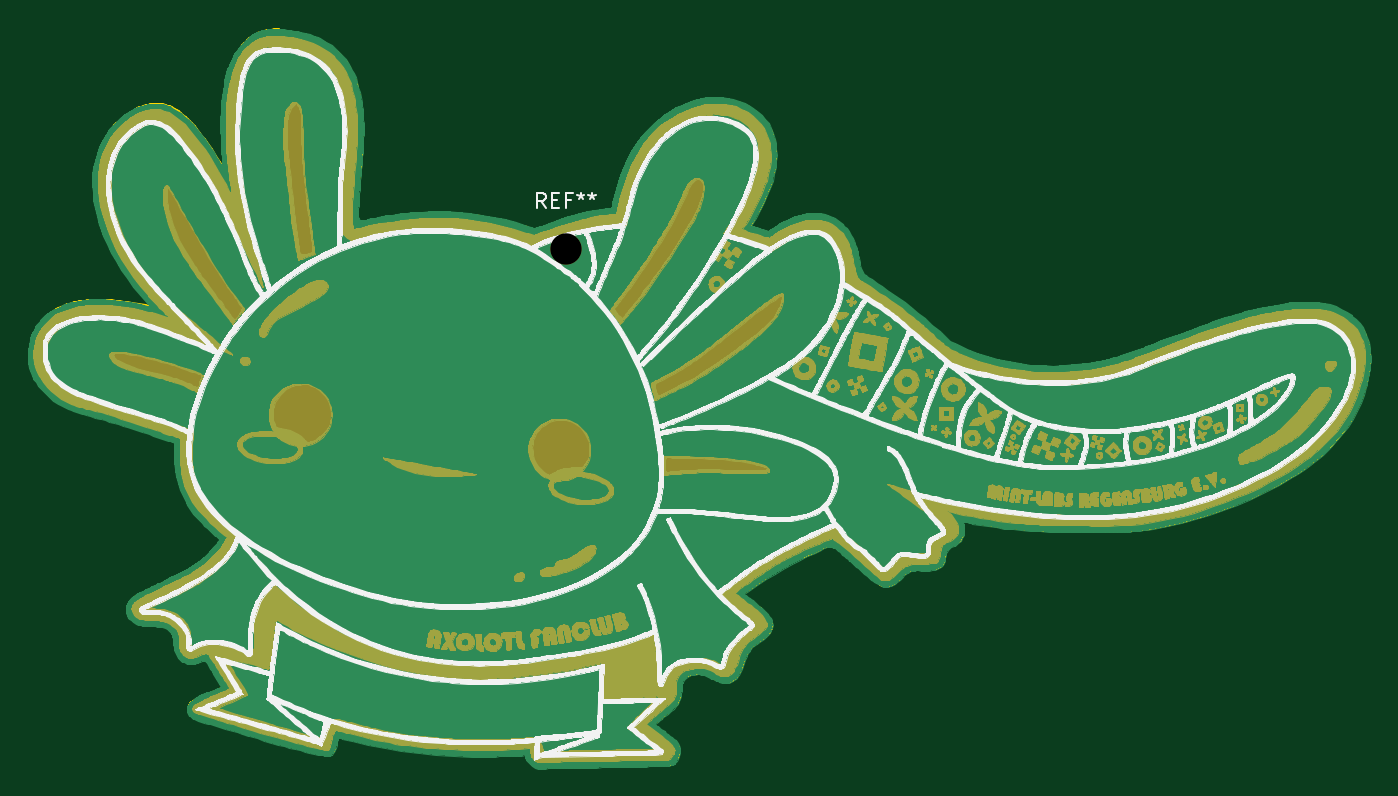
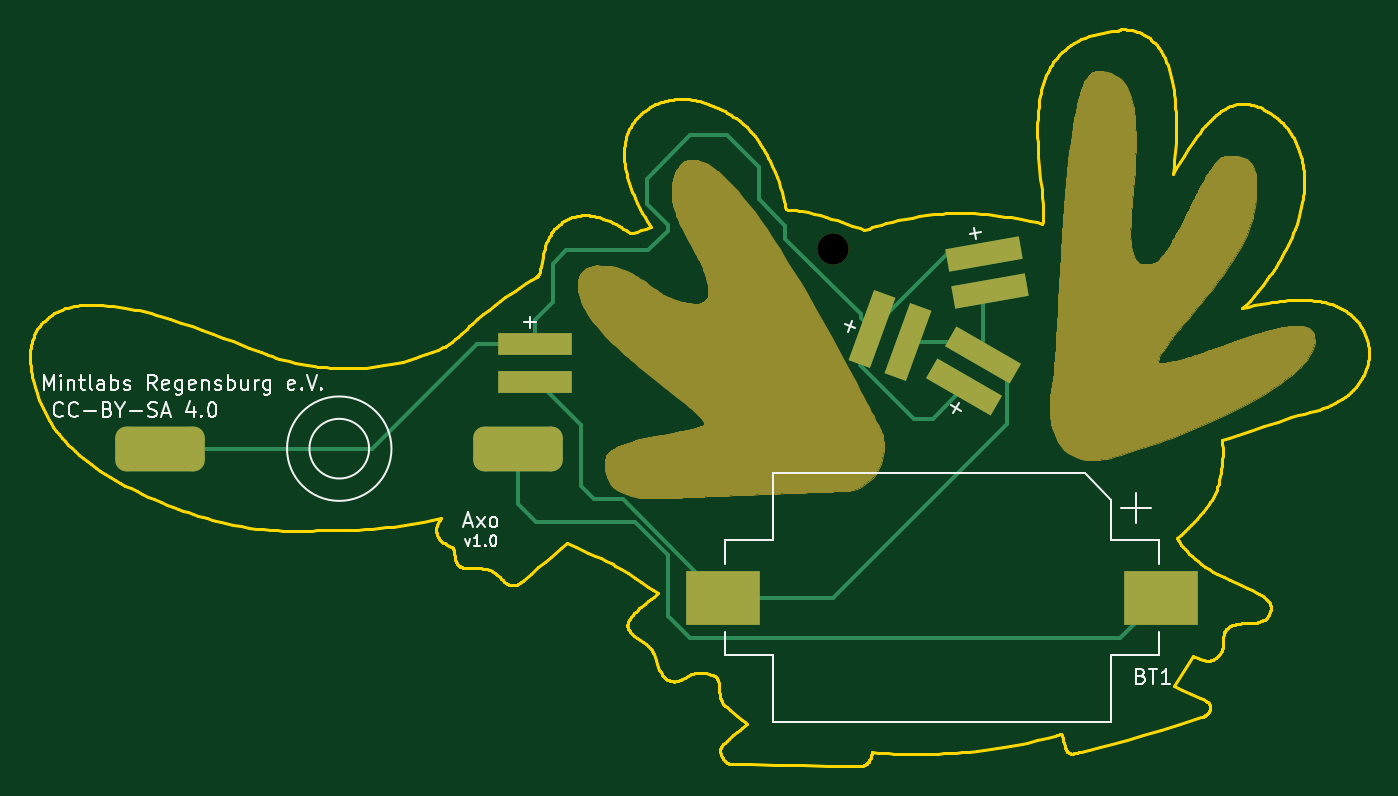
Circuit board: 9 layer files. Board 89.7 x 49.4 mm.
- bottom_copper: axolotl-B_Cu.gbr (4929 bytes)
- bottom_mask: axolotl-B_Mask.gbr (37680 bytes)
- bottom_silk: axolotl-B_Silkscreen.gbr (13177 bytes)
- outline: axolotl-Edge_Cuts.gbr (59898 bytes)
- top_copper: axolotl-F_Cu.gbr (93184 bytes)
- top_mask: axolotl-F_Mask.gbr (451234 bytes)
- top_silk: axolotl-F_Silkscreen.gbr (256881 bytes)
- drill: axolotl-NPTH.drl (357 bytes)
- drill: axolotl-PTH.drl (273 bytes)

=== bottom_copper: axolotl-B_Cu.gbr (4929 bytes, source withheld) ===
=== bottom_mask: axolotl-B_Mask.gbr (37680 bytes, source omitted) ===
=== bottom_silk: axolotl-B_Silkscreen.gbr (13177 bytes, source omitted) ===
=== outline: axolotl-Edge_Cuts.gbr (59898 bytes, source omitted) ===
=== top_copper: axolotl-F_Cu.gbr (93184 bytes, source omitted) ===
=== top_mask: axolotl-F_Mask.gbr (451234 bytes, source omitted) ===
=== top_silk: axolotl-F_Silkscreen.gbr (256881 bytes, source omitted) ===
=== drill: axolotl-NPTH.drl ===
M48
; DRILL file {KiCad (6.0.5)} date Wed 01 Jun 2022 22:30:42 CEST
; FORMAT={-:-/ absolute / inch / decimal}
; #@! TF.CreationDate,2022-06-01T22:30:42+02:00
; #@! TF.GenerationSoftware,Kicad,Pcbnew,(6.0.5)
; #@! TF.FileFunction,NonPlated,1,2,NPTH
FMAT,2
INCH
; #@! TA.AperFunction,NonPlated,NPTH,ComponentDrill
T1C0.0827
%
G90
G05
T1
X4.2677Y-1.937
T0
M30

=== drill: axolotl-PTH.drl ===
M48
; DRILL file {KiCad (6.0.5)} date Wed 01 Jun 2022 22:30:42 CEST
; FORMAT={-:-/ absolute / inch / decimal}
; #@! TF.CreationDate,2022-06-01T22:30:42+02:00
; #@! TF.GenerationSoftware,Kicad,Pcbnew,(6.0.5)
; #@! TF.FileFunction,Plated,1,2,PTH
FMAT,2
INCH
%
G90
G05
T0
M30

